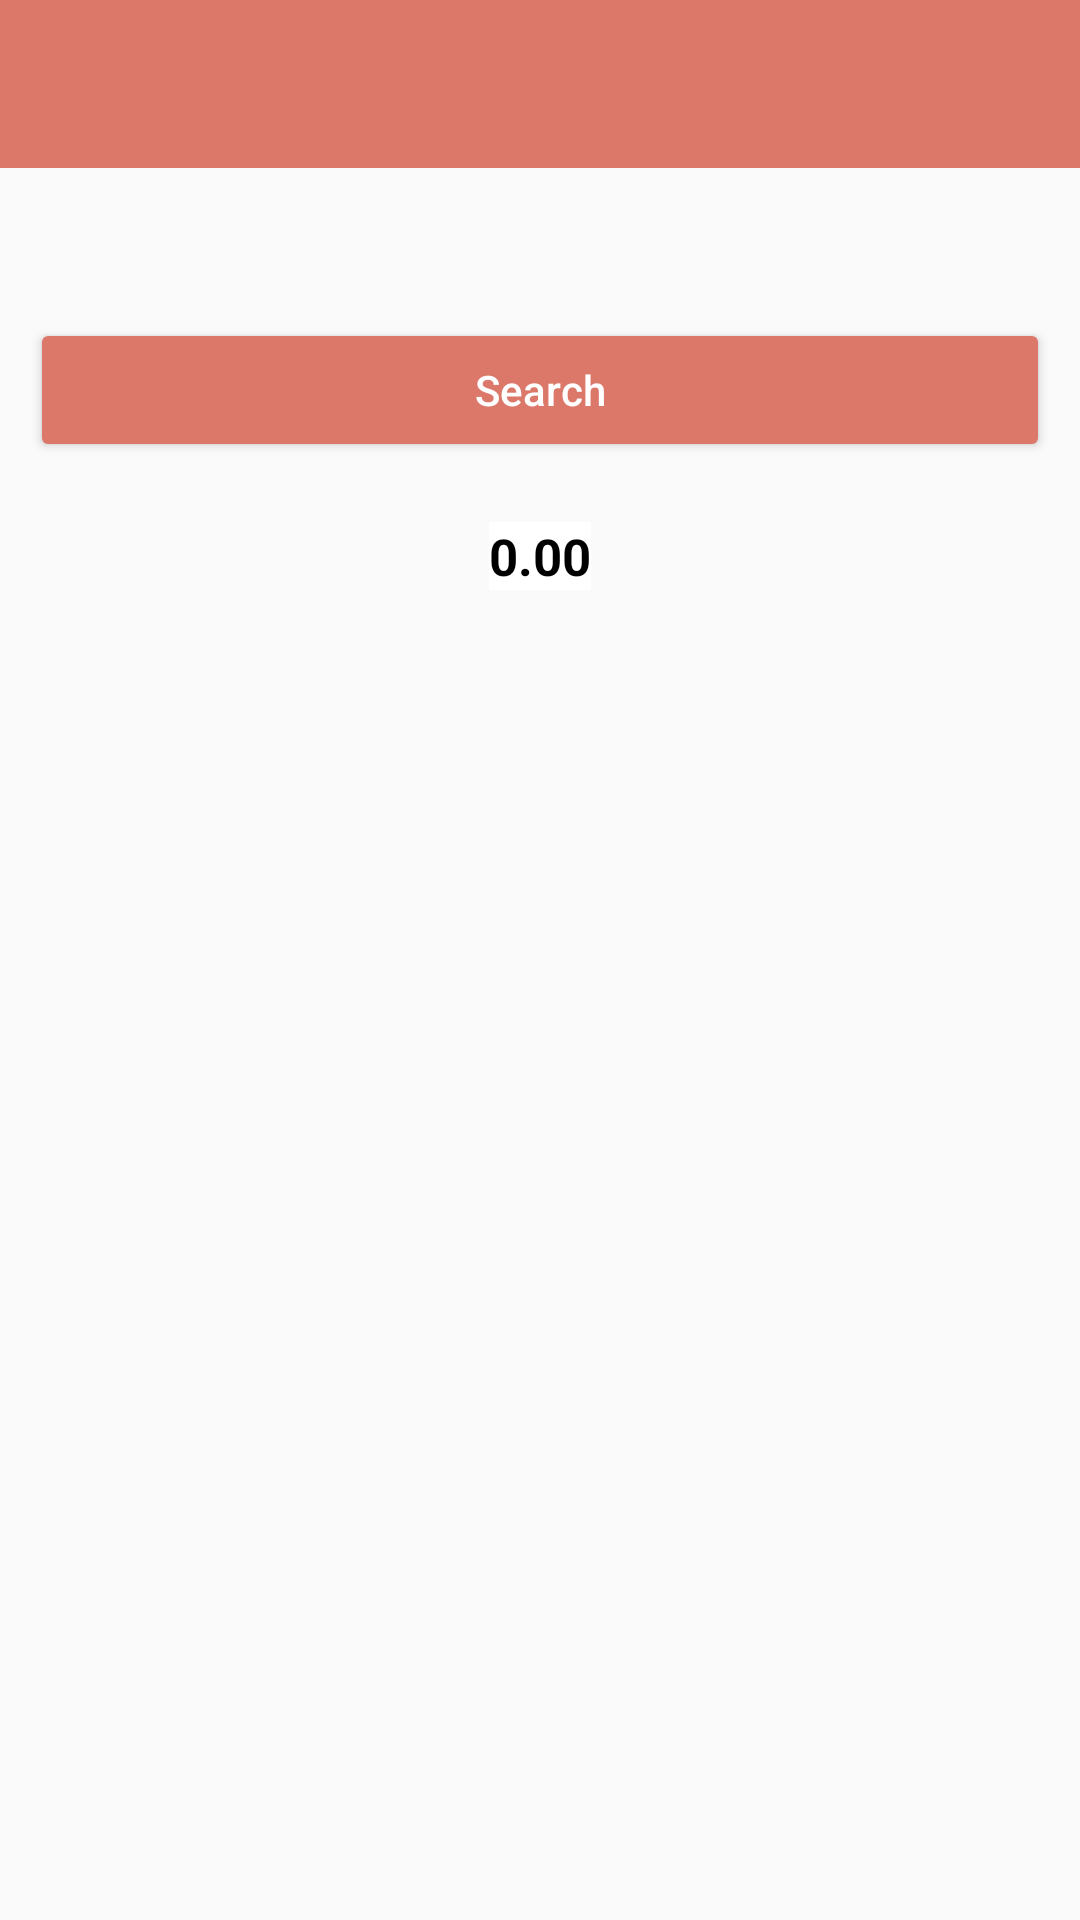

Here is an Android app screen rendered from its layout file. Give the layout XML and the strings, colors and styles it references.
<!-- AndroidManifest.xml: application theme Theme.PersonalBudgetingApp -->
<!-- res/layout/activity_history.xml -->
<?xml version="1.0" encoding="utf-8"?>
<LinearLayout xmlns:android="http://schemas.android.com/apk/res/android"
    xmlns:app="http://schemas.android.com/apk/res-auto"
    xmlns:tools="http://schemas.android.com/tools"
    android:layout_width="match_parent"
    android:layout_height="match_parent"
    android:orientation="vertical"
    tools:context=".HistoryActivity">

    <androidx.appcompat.widget.Toolbar
        android:id="@+id/my_Feed_Toolbar"
        android:layout_width="match_parent"
        android:layout_height="?attr/actionBarSize"
        android:background="@drawable/orange"
        android:theme="@style/ThemeOverlay.AppCompat.Dark.ActionBar"
        app:popupTheme="@style/ThemeOverlay.AppCompat.Light"
        android:elevation="4dp">

        <Spinner
            android:id="@+id/searchCategorySpinner"
            android:layout_width="wrap_content"
            android:layout_height="wrap_content"
            android:layout_gravity="end"
            android:layout_margin="16dp"
            android:theme="@style/SpinnerTheme"
            android:popupBackground="@color/white"
            android:entries="@array/historyCategory"/>

    </androidx.appcompat.widget.Toolbar>

    <ScrollView
        android:layout_width="match_parent"
        android:layout_height="match_parent">

        <LinearLayout
            android:layout_width="match_parent"
            android:layout_height="wrap_content"
            android:orientation="vertical">


            <androidx.recyclerview.widget.RecyclerView
                android:id="@+id/recycler_View_Id_Feed"
                android:background="#808080"
                android:layout_width="match_parent"
                android:layout_height="match_parent"
                android:backgroundTint="@color/white"
                android:layout_marginBottom="20dp"
                android:layout_margin="20dp"/>

            <Button
                android:id="@+id/search"
                android:layout_width="match_parent"
                android:layout_height="wrap_content"
                android:textAllCaps="false"
                android:textColor="#fff"
                android:layout_margin="10dp"
                android:layout_marginEnd="10dp"
                android:backgroundTint="#DB7869"
                android:text="Search"/>

            <TextView
                android:id="@+id/historyTotalAmountSpent"
                android:layout_width="wrap_content"
                android:layout_height="wrap_content"
                android:layout_margin="10dp"
                android:text="0.00"
                android:textSize="17dp"
                android:textStyle="bold"
                android:textColor="#000"
                android:layout_gravity="center_horizontal"
                android:background="#fff"/>

        </LinearLayout>
    </ScrollView>


</LinearLayout>
<!-- resources referenced by this layout -->
<resources>
  <string-array name="historyCategory">
          <item>Search Category</item>
          <item>Budget</item>
          <item>Expense</item>
      </string-array>
  <color name="white">#FFFFFFFF</color>
  <!-- drawable orange: png bitmap (drawable, 389 bytes) -->
  <style name="SpinnerTheme">
          <item name="android:textColor">#000</item>
          <item name="android:fontFamily">@font/comfortaa</item>
          <item name="android:textSize">16dp</item>
      </style>
  <style name="Theme.PersonalBudgetingApp" parent="Theme.AppCompat.DayNight.NoActionBar">
          
          <item name="colorPrimary">@color/black</item>
          <item name="colorPrimaryVariant">@color/purple_700</item>
          <item name="colorOnPrimary">@color/white</item>
          
          <item name="colorSecondary">@color/red2</item>
          <item name="colorSecondaryVariant">@color/teal_700</item>
          <item name="colorOnSecondary">@color/black</item>
          
          <item name="android:statusBarColor">@color/black</item>
          
          <item name="android:textColor">@color/black</item>
          <item name="background">@color/white</item>
      </style>
  <color name="black">#FF000000</color>
  <color name="purple_700">#FF3700B3</color>
  <color name="red2">#DB7869</color>
  <color name="teal_700">#FF018786</color>
</resources>
